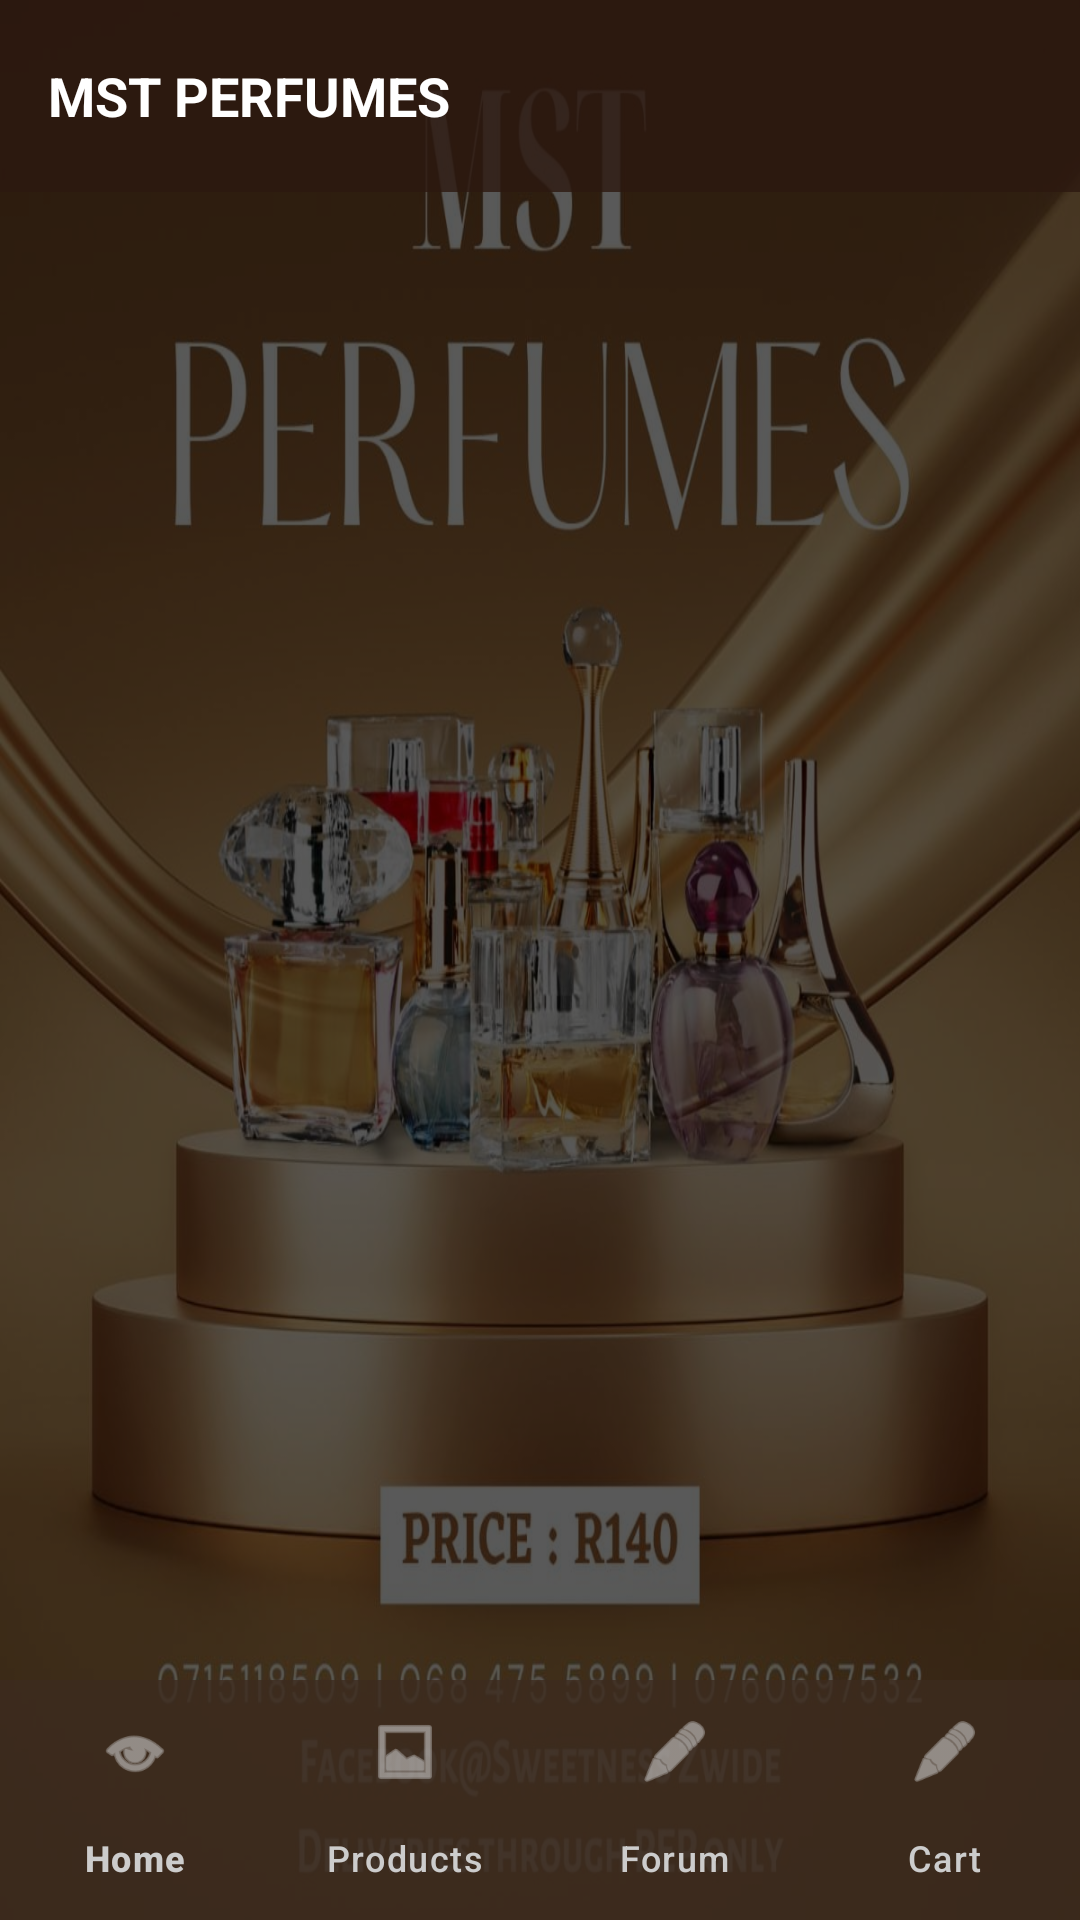

The Android layout XML behind this screen, and the referenced resources:
<!-- AndroidManifest.xml: application theme Theme.MSTPerfumes -->
<!-- res/layout/activity_main.xml -->
<?xml version="1.0" encoding="utf-8"?>
<androidx.drawerlayout.widget.DrawerLayout
    xmlns:android="http://schemas.android.com/apk/res/android"
    xmlns:app="http://schemas.android.com/apk/res-auto"
    xmlns:tools="http://schemas.android.com/tools"
    android:id="@+id/drawer_layout"
    android:layout_width="match_parent"
    android:layout_height="match_parent"
    android:background="@drawable/app_background"
    tools:context=".MainActivity">

    
    <View
        android:layout_width="match_parent"
        android:layout_height="match_parent"
        android:background="#A6000000" />

    <LinearLayout
        android:layout_width="match_parent"
        android:layout_height="match_parent"
        android:orientation="vertical">

        
        <androidx.appcompat.widget.Toolbar
            android:id="@+id/toolbar"
            android:layout_width="match_parent"
            android:layout_height="?attr/actionBarSize"
            android:background="#CC2C1810"
            app:titleTextColor="@android:color/white">

            <RelativeLayout
                android:layout_width="match_parent"
                android:layout_height="match_parent">

                <TextView
                    android:layout_width="wrap_content"
                    android:layout_height="wrap_content"
                    android:layout_centerVertical="true"
                    android:text="MST PERFUMES"
                    android:textColor="@android:color/white"
                    android:textSize="18sp"
                    android:textStyle="bold" />

                <TextView
                    android:id="@+id/tvMemberStatus"
                    android:layout_width="wrap_content"
                    android:layout_height="wrap_content"
                    android:layout_alignParentEnd="true"
                    android:layout_centerVertical="true"
                    android:layout_marginEnd="16dp"
                    android:background="#D4AF37"
                    android:paddingHorizontal="8dp"
                    android:paddingVertical="4dp"
                    android:text="GOLD MEMBER"
                    android:textColor="#2C1810"
                    android:textSize="12sp"
                    android:textStyle="bold"
                    android:visibility="gone" />
            </RelativeLayout>
        </androidx.appcompat.widget.Toolbar>

        
        <androidx.viewpager2.widget.ViewPager2
            android:id="@+id/viewPager"
            android:layout_width="match_parent"
            android:layout_height="0dp"
            android:layout_weight="1" />

        
        <com.google.android.material.bottomnavigation.BottomNavigationView
            android:id="@+id/bottomNavigation"
            android:layout_width="match_parent"
            android:layout_height="wrap_content"
            android:background="#CC3D2B1F"
            app:itemIconTint="#CCCCCC"
            app:itemTextColor="#CCCCCC"
            app:labelVisibilityMode="labeled"
            app:menu="@menu/bottom_nav_menu" />

    </LinearLayout>

    
    <com.google.android.material.navigation.NavigationView
        android:id="@+id/nav_view"
        android:layout_width="280dp"
        android:layout_height="match_parent"
        android:layout_gravity="start"
        app:headerLayout="@layout/nav_header"
        app:menu="@menu/navigation_menu" />

</androidx.drawerlayout.widget.DrawerLayout>
<!-- res/layout/nav_header.xml (included above) -->
<?xml version="1.0" encoding="utf-8"?>
<LinearLayout xmlns:android="http://schemas.android.com/apk/res/android"
    android:layout_width="match_parent"
    android:layout_height="170dp"
    android:background="@color/deep_burgundy"
    android:gravity="bottom"
    android:orientation="vertical"
    android:padding="20dp">

    <ImageView
        android:id="@+id/ivNavProfile"
        android:layout_width="50dp"
        android:layout_height="50dp"
        android:src="@android:drawable/ic_menu_myplaces"
        android:contentDescription="User Profile" />

    <TextView
        android:id="@+id/tvNavUserName"
        android:layout_width="wrap_content"
        android:layout_height="wrap_content"
        android:layout_marginTop="12dp"
        android:text="Welcome, Guest User"
        android:textColor="@color/golden_sand"
        android:textSize="18sp"
        android:textStyle="bold" />

    <TextView
        android:id="@+id/tvNavUserEmail"
        android:layout_width="wrap_content"
        android:layout_height="wrap_content"
        android:layout_marginTop="2dp"
        android:text="user@mstperfumes.com"
        android:textColor="#CCCCCC"
        android:textSize="13sp" />

</LinearLayout>
<!-- resources referenced by this layout -->
<resources>
  <color name="deep_burgundy">#4A0E17</color>
  <color name="golden_sand">#E5C158</color>
  <!-- drawable app_background: jpeg bitmap (drawable, 124860 bytes) -->
  <style name="Theme.MSTPerfumes" parent="Base.Theme.MSTPerfumes" />
  <style name="Base.Theme.MSTPerfumes" parent="Theme.Material3.DayNight.NoActionBar">
          
          
      </style>
</resources>
